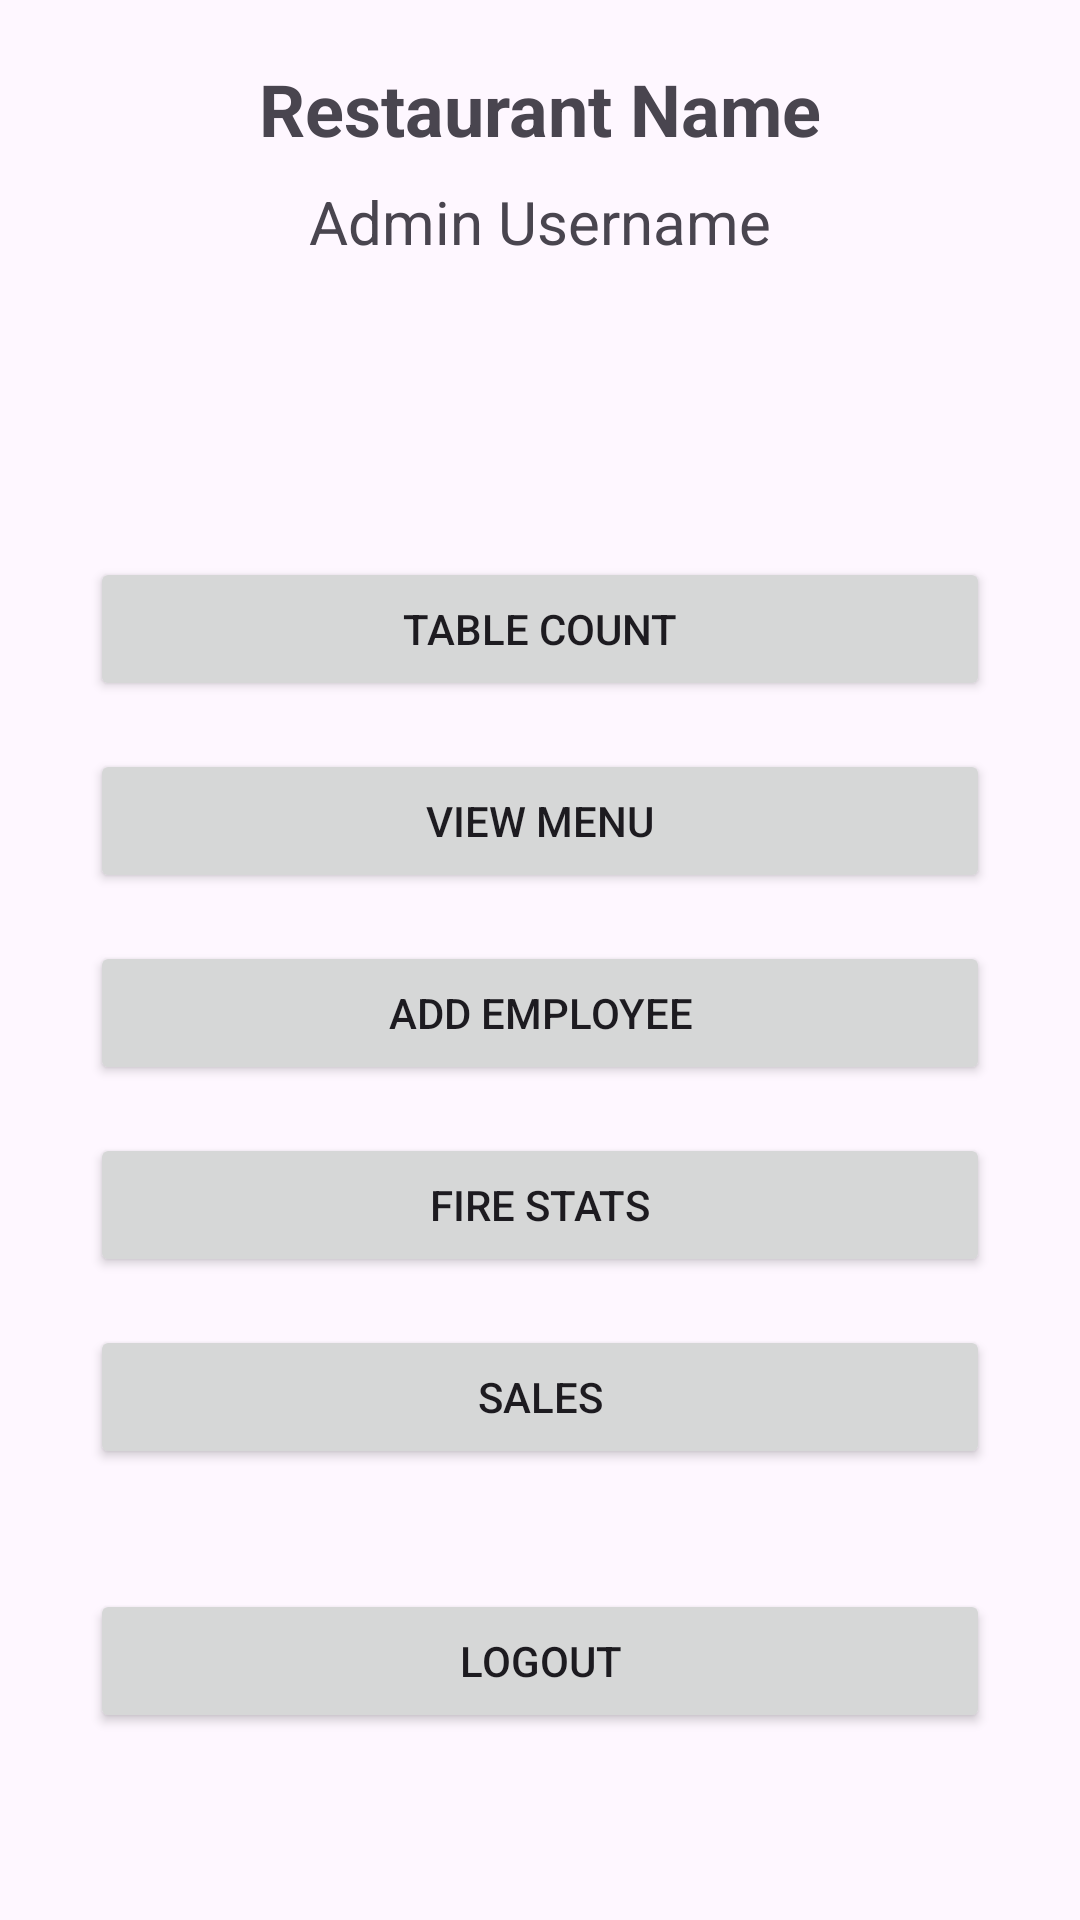

Here is an Android app screen rendered from its layout file. Give the layout XML and the strings, colors and styles it references.
<!-- AndroidManifest.xml: application theme Theme.Dine_Safe_Android -->
<!-- res/layout/activity_admin_dashboard.xml -->
<?xml version="1.0" encoding="utf-8"?>
<androidx.constraintlayout.widget.ConstraintLayout xmlns:android="http://schemas.android.com/apk/res/android"
    xmlns:app="http://schemas.android.com/apk/res-auto"
    xmlns:tools="http://schemas.android.com/tools"
    android:id="@+id/main"
    android:layout_width="match_parent"
    android:layout_height="match_parent"
    tools:context=".AdminDashboard">

    
    <TextView
        android:id="@+id/restaurantNameTextView"
        android:layout_width="wrap_content"
        android:layout_height="wrap_content"
        android:layout_marginTop="20dp"
        android:text="Restaurant Name"
        android:textSize="24sp"
        android:textStyle="bold"
        android:layout_marginHorizontal="16dp"
        app:layout_constraintTop_toTopOf="parent"
        app:layout_constraintStart_toStartOf="parent"
        app:layout_constraintEnd_toEndOf="parent"/>

    
    <TextView
        android:id="@+id/adminUsernameTextView"
        android:layout_width="wrap_content"
        android:layout_height="wrap_content"
        android:text="Admin Username"
        android:textSize="20sp"
        android:layout_marginTop="8dp"
        android:layout_marginHorizontal="16dp"
        app:layout_constraintTop_toBottomOf="@+id/restaurantNameTextView"
        app:layout_constraintStart_toStartOf="parent"
        app:layout_constraintEnd_toEndOf="parent"/>

    
    <LinearLayout
        android:id="@+id/buttonContainer"
        android:layout_width="match_parent"
        android:layout_height="wrap_content"
        android:orientation="vertical"
        android:gravity="center"
        android:layout_marginTop="20dp"
        app:layout_constraintTop_toBottomOf="@+id/adminUsernameTextView"
        app:layout_constraintStart_toStartOf="parent"
        app:layout_constraintEnd_toEndOf="parent"
        app:layout_constraintBottom_toBottomOf="parent">

        
        <Button
            android:id="@+id/tableCountButton"
            android:layout_width="match_parent"
            android:layout_marginHorizontal="30dp"
            android:layout_height="wrap_content"
            android:text="Table Count"
            android:layout_marginTop="16dp"/>

        
        <Button
            android:id="@+id/viewMenuButton"
            android:layout_width="match_parent"
            android:layout_marginHorizontal="30dp"
            android:layout_height="wrap_content"
            android:text="View Menu"
            android:layout_marginTop="16dp"/>

        
        <Button
            android:id="@+id/addEmployeeButton"
            android:layout_width="match_parent"
            android:layout_marginHorizontal="30dp"
            android:layout_height="wrap_content"
            android:text="Add Employee"
            android:layout_marginTop="16dp"/>

        
        <Button
            android:id="@+id/fireStatsButton"
            android:layout_width="match_parent"
            android:layout_marginHorizontal="30dp"
            android:layout_height="wrap_content"
            android:text="Fire Stats"
            android:layout_marginTop="16dp"/>

        
        <Button
            android:id="@+id/salesButton"
            android:layout_width="match_parent"
            android:layout_marginHorizontal="30dp"
            android:layout_height="wrap_content"
            android:text="Sales"
            android:layout_marginTop="16dp"/>


        <Button
            android:id="@+id/logoutButtonAdmin"
            android:layout_width="match_parent"
            android:layout_marginHorizontal="30dp"
            android:layout_height="wrap_content"
            android:text="Logout"
            android:layout_marginTop="40dp"/>
    </LinearLayout>

</androidx.constraintlayout.widget.ConstraintLayout>
<!-- resources referenced by this layout -->
<resources>
  <style name="Theme.Dine_Safe_Android" parent="Base.Theme.Dine_Safe_Android" />
  <style name="Base.Theme.Dine_Safe_Android" parent="Theme.Material3.DayNight.NoActionBar">
          
          
      </style>
</resources>
